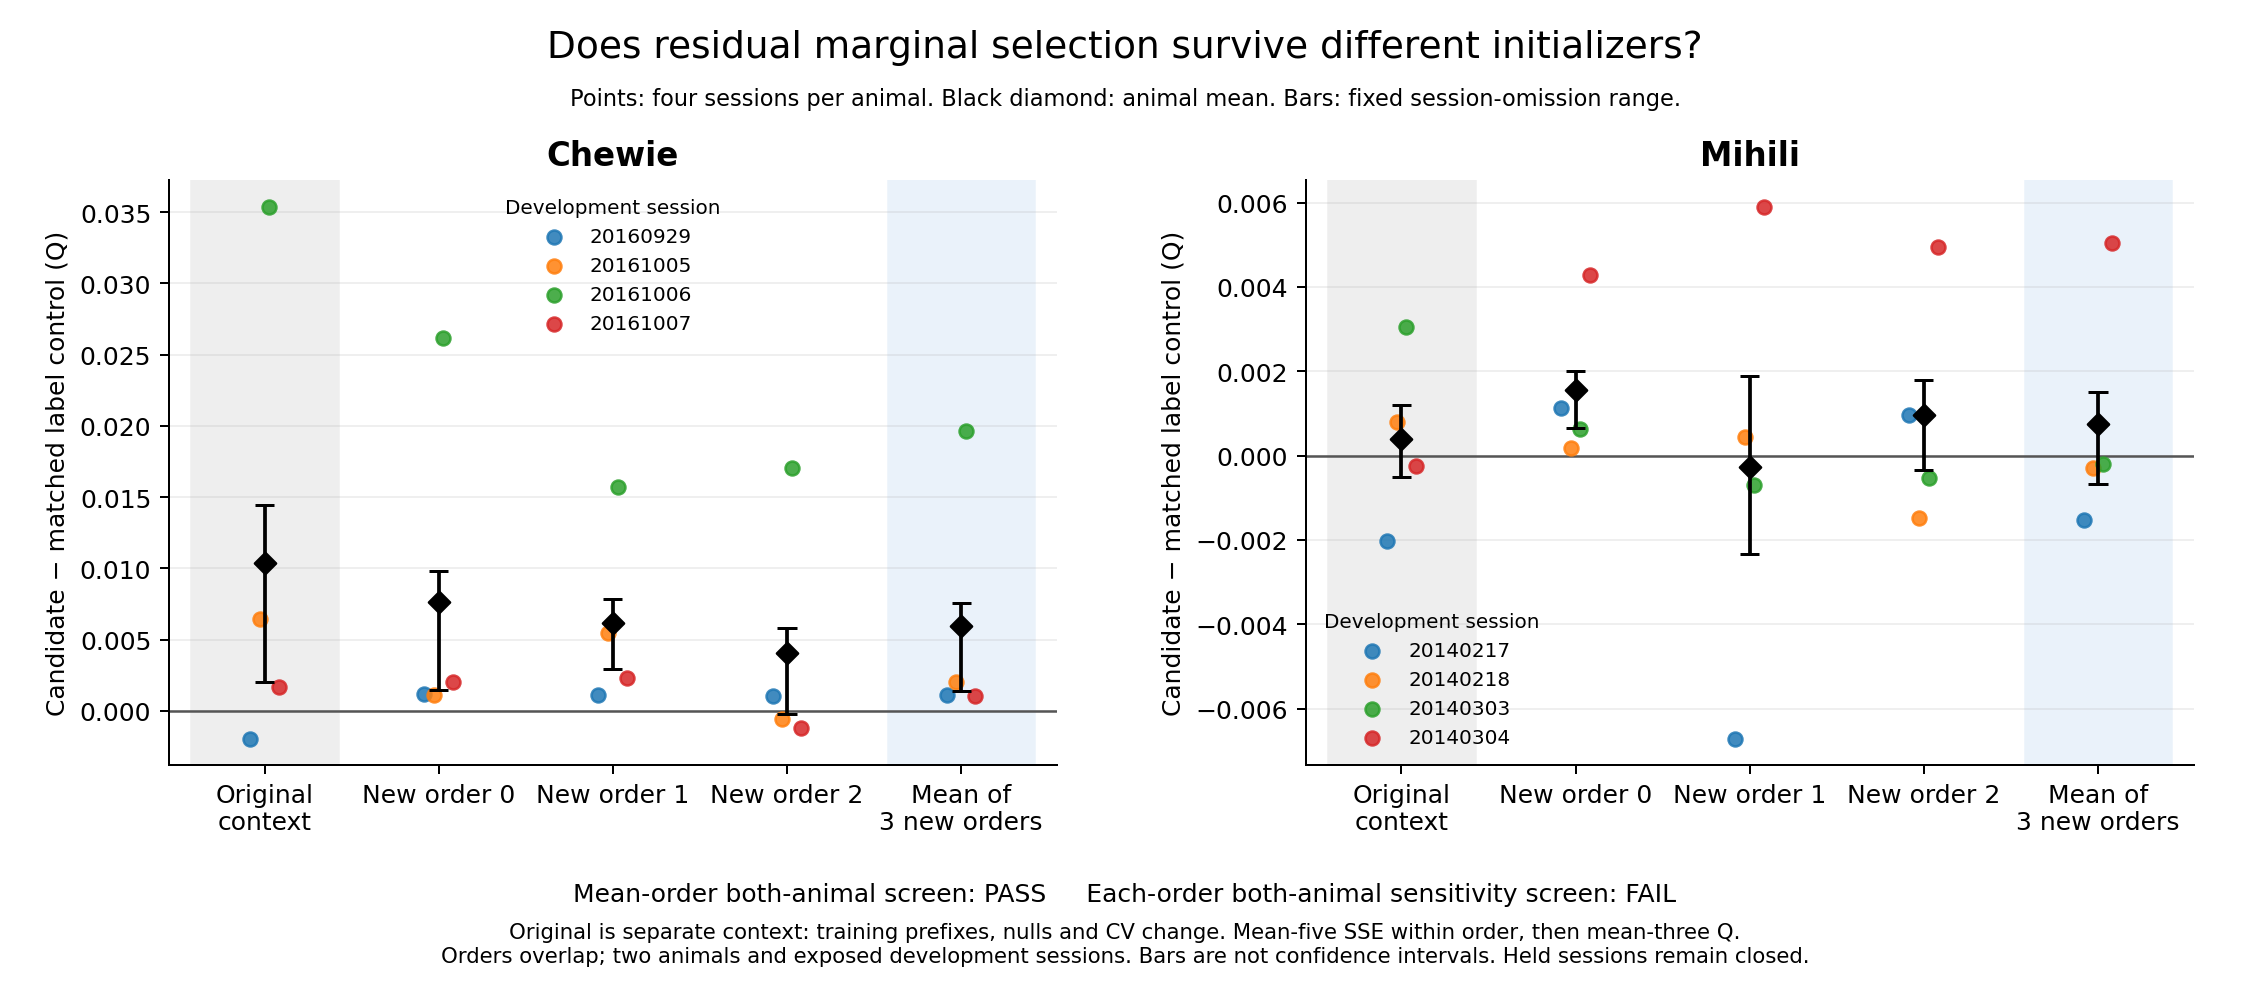

The table this chart was drawn from, first rows:
row_kind, condition, animal, filename, candidate_Q, control_Q, contrast, direction_Q, candidate_minus_direction, fixed_session_omission_low, fixed_session_omission_high
session, original, Mihili, Mihili_CO_20140217.mat, 0.1792, 0.1812, -0.002031, 0.179, 0.0001498, , 
session, order0, Mihili, Mihili_CO_20140217.mat, 0.172, 0.1708, 0.001129, 0.1705, 0.001419, , 
session, order1, Mihili, Mihili_CO_20140217.mat, 0.1794, 0.1861, -0.006709, 0.1868, -0.007405, , 
session, order2, Mihili, Mihili_CO_20140217.mat, 0.165, 0.1641, 0.0009663, 0.165, 7.860388725866585e-05, , 
session, mean3, Mihili, Mihili_CO_20140217.mat, 0.1721, 0.1737, -0.001538, 0.1741, -0.001969, , 
session, original, Mihili, Mihili_CO_20140218.mat, 0.1231, 0.1223, 0.0007944, 0.1203, 0.002815, , 
session, order0, Mihili, Mihili_CO_20140218.mat, 0.145, 0.1448, 0.0001908, 0.142, 0.003048, , 
session, order1, Mihili, Mihili_CO_20140218.mat, 0.1194, 0.119, 0.0004426, 0.1164, 0.003056, , 
session, order2, Mihili, Mihili_CO_20140218.mat, 0.1268, 0.1282, -0.001489, 0.1252, 0.001528, , 
session, mean3, Mihili, Mihili_CO_20140218.mat, 0.1304, 0.1307, -0.0002854, 0.1279, 0.002544, , 
session, original, Mihili, Mihili_CO_20140303.mat, 0.2419, 0.2389, 0.003052, 0.2373, 0.004678, , 
session, order0, Mihili, Mihili_CO_20140303.mat, 0.2451, 0.2445, 0.0006259, 0.2441, 0.001024, , 
session, order1, Mihili, Mihili_CO_20140303.mat, 0.2365, 0.2372, -0.0006998, 0.2356, 0.0008562, , 
session, order2, Mihili, Mihili_CO_20140303.mat, 0.2441, 0.2447, -0.0005295, 0.243, 0.001156, , 
session, mean3, Mihili, Mihili_CO_20140303.mat, 0.2419, 0.2421, -0.0002011, 0.2409, 0.001012, , 
session, original, Mihili, Mihili_CO_20140304.mat, 0.2366, 0.2369, -0.0002565, 0.238, -0.001385, , 
session, order0, Mihili, Mihili_CO_20140304.mat, 0.2493, 0.2451, 0.00428, 0.2504, -0.001052, , 
session, order1, Mihili, Mihili_CO_20140304.mat, 0.2567, 0.2508, 0.005894, 0.2544, 0.002231, , 
session, order2, Mihili, Mihili_CO_20140304.mat, 0.2625, 0.2575, 0.004946, 0.2611, 0.001389, , 
session, mean3, Mihili, Mihili_CO_20140304.mat, 0.2561, 0.2511, 0.00504, 0.2553, 0.0008561, , 
session, original, Chewie, Chewie_CO_20160929.mat, 0.2134, 0.2154, -0.001944, 0.2034, 0.01002, , 
session, order0, Chewie, Chewie_CO_20160929.mat, 0.209, 0.2078, 0.001215, 0.2013, 0.007745, , 
session, order1, Chewie, Chewie_CO_20160929.mat, 0.219, 0.2179, 0.001135, 0.2092, 0.00983, , 
session, order2, Chewie, Chewie_CO_20160929.mat, 0.2223, 0.2213, 0.001069, 0.2127, 0.00966, , 
session, mean3, Chewie, Chewie_CO_20160929.mat, 0.2168, 0.2157, 0.001139, 0.2077, 0.009078, , 
session, original, Chewie, Chewie_CO_20161005.mat, 0.2058, 0.1994, 0.006412, 0.1775, 0.02825, , 
session, order0, Chewie, Chewie_CO_20161005.mat, 0.2059, 0.2047, 0.001134, 0.1785, 0.02736, , 
session, order1, Chewie, Chewie_CO_20161005.mat, 0.1998, 0.1943, 0.005469, 0.171, 0.02873, , 
session, order2, Chewie, Chewie_CO_20161005.mat, 0.1832, 0.1838, -0.0005979, 0.1587, 0.02449, , 
session, mean3, Chewie, Chewie_CO_20161005.mat, 0.1963, 0.1943, 0.002002, 0.1694, 0.02686, , 
session, original, Chewie, Chewie_CO_20161006.mat, 0.2896, 0.2542, 0.03536, 0.1772, 0.1124, , 
session, order0, Chewie, Chewie_CO_20161006.mat, 0.2925, 0.2664, 0.02615, 0.182, 0.1105, , 
session, order1, Chewie, Chewie_CO_20161006.mat, 0.2775, 0.2618, 0.01569, 0.1811, 0.0964, , 
session, order2, Chewie, Chewie_CO_20161006.mat, 0.2839, 0.2668, 0.01707, 0.1876, 0.09629, , 
session, mean3, Chewie, Chewie_CO_20161006.mat, 0.2846, 0.265, 0.01963, 0.1836, 0.1011, , 
session, original, Chewie, Chewie_CO_20161007.mat, 0.1507, 0.149, 0.001657, 0.1442, 0.006459, , 
session, order0, Chewie, Chewie_CO_20161007.mat, 0.1537, 0.1517, 0.002018, 0.1462, 0.007496, , 
session, order1, Chewie, Chewie_CO_20161007.mat, 0.1659, 0.1636, 0.002294, 0.1629, 0.002999, , 
session, order2, Chewie, Chewie_CO_20161007.mat, 0.1527, 0.1539, -0.001224, 0.1494, 0.003229, , 
session, mean3, Chewie, Chewie_CO_20161007.mat, 0.1574, 0.1564, 0.001029, 0.1528, 0.004575, , 
animal_mean, original, Chewie, , 0.2149, 0.2045, 0.01037, 0.1756, 0.03929, 0.002042, 0.01448
animal_mean, original, Mihili, , 0.1952, 0.1948, 0.0003897, 0.1936, 0.001564, -0.0004978, 0.001197
animal_mean, order0, Chewie, , 0.2153, 0.2076, 0.007628, 0.177, 0.03827, 0.001456, 0.009793
animal_mean, order0, Mihili, , 0.2029, 0.2013, 0.001556, 0.2018, 0.00111, 0.0006486, 0.002012
animal_mean, order1, Chewie, , 0.2155, 0.2094, 0.006146, 0.1811, 0.03449, 0.002966, 0.007817
animal_mean, order1, Mihili, , 0.198, 0.1982, -0.000268, 0.1983, -0.0003154, -0.002322, 0.001879
animal_mean, order2, Chewie, , 0.2105, 0.2064, 0.004079, 0.1771, 0.03342, -0.0002511, 0.005847
animal_mean, order2, Mihili, , 0.1996, 0.1986, 0.0009734, 0.1986, 0.001038, -0.0003509, 0.001794
animal_mean, mean3, Chewie, , 0.2138, 0.2078, 0.005951, 0.1784, 0.03539, 0.00139, 0.007592
animal_mean, mean3, Mihili, , 0.2001, 0.1994, 0.0007539, 0.1995, 0.0006107, -0.0006748, 0.001518
